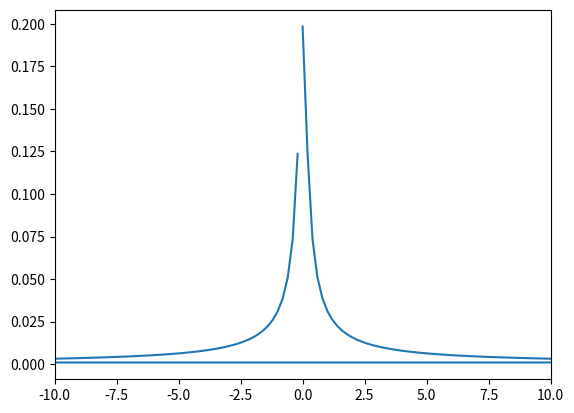

Python code for this plot:
import numpy as np
from scipy import integrate
from matplotlib import pyplot as plt

# case1:
# f(t) = \begin{cases}
# 0 \quad -5 \le t < -2 \\
# 3 \quad -2 \le t \le 2 \\
# 0 \quad 2 \le t < 5
# \end{cases}
# 做出其函数图像，利用fft变换得到的傅里叶指数形式，以及利用公式得到的图像
# 经计算：其傅里叶指数为：
# f(t) = \frac{6}{5}+\sum_{-\infty, n\ne0}^{\infty} \frac{3}{5} \times \frac{1}{n\omega} \times \sin(2n\omega)

# t = np.linspace(start=-5, stop=5, num=500)
# ft = [(3 if np.abs(_) <= 2 else 0) for _ in t]
# omega = 2 * np.pi / 10

# ft_1 = np.zeros_like(t, dtype=complex)
# for i in range(-100, 100):
#     if i:
#         ft_1 += 3 / (np.pi * i) * np.sin((2*i*np.pi)/5) * np.exp(1j * i * np.pi * t / 5)
#     else:
#         ft_1 += 6/5
# plt.plot(t, np.abs(ft_1))
# plt.show()


# ft_2 = np.fft.fft(ft)
# plt.plot(ft_2)
# plt.show()


# case2:
# f(x) = \begin{cases}
# \quad 0    &\quad x<0 \\
# \quad e^{-t} &\quad x \ge 0\end{cases}
# 单边衰减指数函数

x = np.linspace(-5, 5, 1000)
fx = np.array([np.exp(-i) if i > 0 else 0 for i in x])
# plt.grid()
# plt.plot(x, fx)
# plt.show()

w = np.linspace(-10, 10, 1000)
fw = -1 / (1j * w + 1) * (np.exp(-(1j * w + 1) * 5) - 1)

# plt.grid()
# plt.plot(w, np.abs(fw))
# plt.show()

ft = np.fft.fft(fx)
ft_1 = ft[ft >= 0]
fe = np.fft.fftfreq(x.size, x[1] - x[0])
fe_1 = fe[ft >= 0]
A = 2/len(x) * np.abs(ft_1)
plt.xlim(-10, 10)
plt.plot(fe_1, A)
plt.show()
